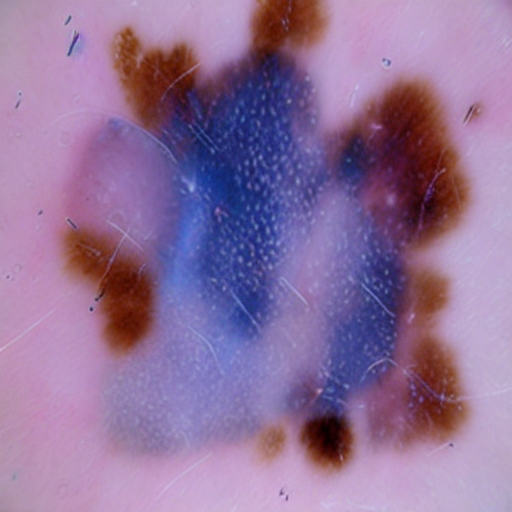
Generation parameters embedded in this image by AUTOMATIC1111 Stable Diffusion web UI or a fork of it (Forge, ...) (PNG 'parameters' text chunk):
Generate high quality malignant mole data without any blue marks 
Steps: 26, Sampler: PLMS, CFG scale: 8.5, Seed: 3479084768, Face restoration: CodeFormer, Size: 512x512, Model hash: 8d72386f9b, Model: Skin Mole_311760_lora, Version: v1.5.1